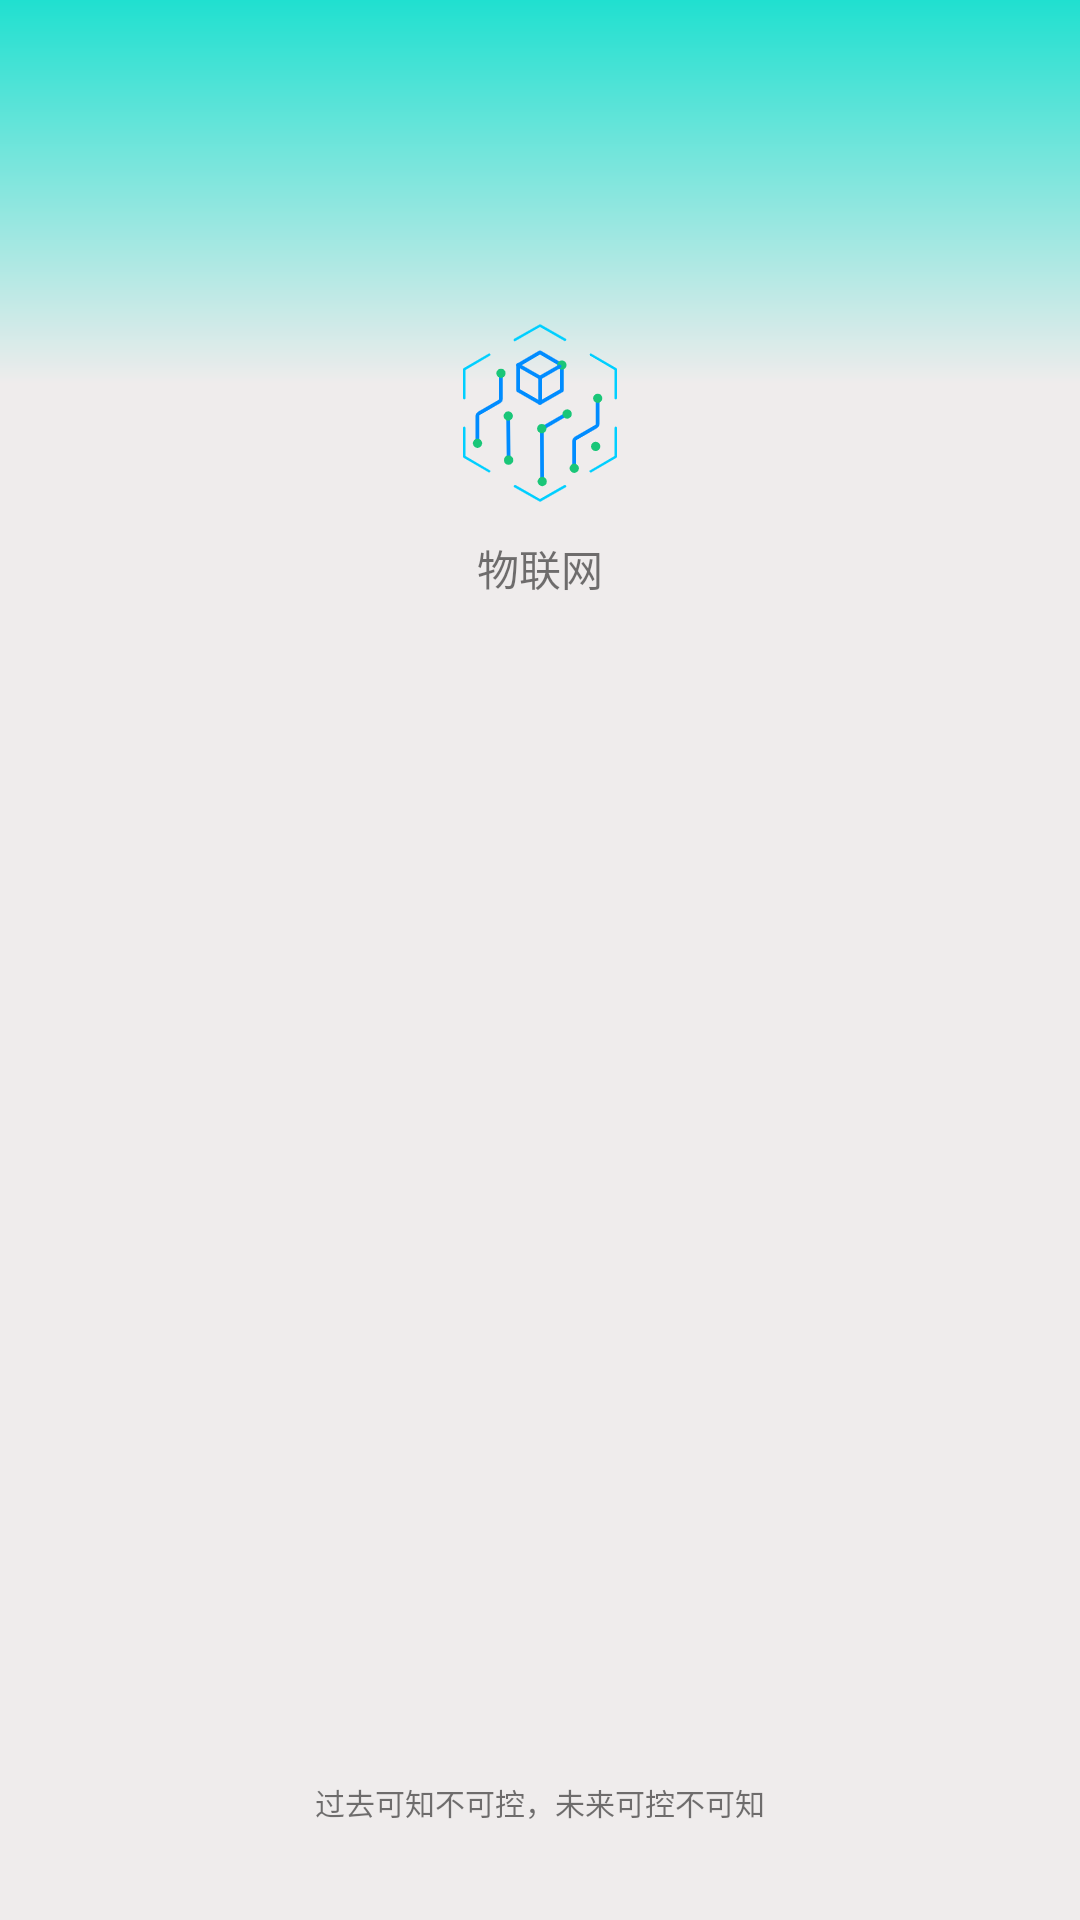

Android layout source for this screen:
<!-- AndroidManifest.xml: application theme AppTheme -->
<!-- res/layout/activity_main.xml -->
<?xml version="1.0" encoding="utf-8"?>
<androidx.constraintlayout.widget.ConstraintLayout xmlns:android="http://schemas.android.com/apk/res/android"
        xmlns:app="http://schemas.android.com/apk/res-auto"
        xmlns:tools="http://schemas.android.com/tools"
        android:layout_width="match_parent"
        android:layout_height="match_parent"
        android:background="@drawable/gradual_change"
        tools:context=".MainActivity">

    <ImageView
            android:id="@+id/imageView3"
            android:layout_width="wrap_content"
            android:layout_height="wrap_content"
            app:layout_constraintBottom_toBottomOf="parent"
            app:layout_constraintEnd_toEndOf="parent"
            app:layout_constraintStart_toStartOf="parent"
            app:layout_constraintTop_toTopOf="parent"
            app:layout_constraintVertical_bias="0.182"
            app:srcCompat="@mipmap/ioc_window" />

    <TextView
            android:id="@+id/textView3"
            android:layout_width="wrap_content"
            android:layout_height="wrap_content"
            android:layout_marginTop="8dp"
            android:text="物联网"
            app:layout_constraintEnd_toEndOf="parent"
            app:layout_constraintStart_toStartOf="parent"
            app:layout_constraintTop_toBottomOf="@+id/imageView3" />

    <TextView
            android:id="@+id/textView4"
            android:layout_width="wrap_content"
            android:layout_height="wrap_content"
            android:layout_marginBottom="32dp"
            android:text="过去可知不可控，未来可控不可知"
            android:textSize="10sp"
            app:layout_constraintBottom_toBottomOf="parent"
            app:layout_constraintEnd_toEndOf="parent"
            app:layout_constraintStart_toStartOf="parent" />
</androidx.constraintlayout.widget.ConstraintLayout>
<!-- resources referenced by this layout -->
<resources>
  <!-- drawable gradual_change (drawable) -->
  <shape xmlns:android="http://schemas.android.com/apk/res/android"
      android:shape="rectangle">
      <gradient
          android:angle="90"
          android:centerColor="#efecec"
          android:endColor="#20e0d0"
          android:startColor="#efecec"
          android:centerY="0.8"
          android:type="linear" />
  </shape>
  <!-- mipmap ioc_window: png bitmap (mipmap-xxhdpi, 10009 bytes) -->
  <style name="AppTheme" parent="Theme.AppCompat.Light.DarkActionBar">
          
          <item name="colorPrimary">@color/colorPrimary</item>
          <item name="colorPrimaryDark">@color/transparent</item>
          <item name="colorAccent">@color/colorAccent</item>
      </style>
  <color name="colorPrimary">#6200EE</color>
  <color name="transparent">#00000000</color>
  <color name="colorAccent">#40e0d0</color>
</resources>
